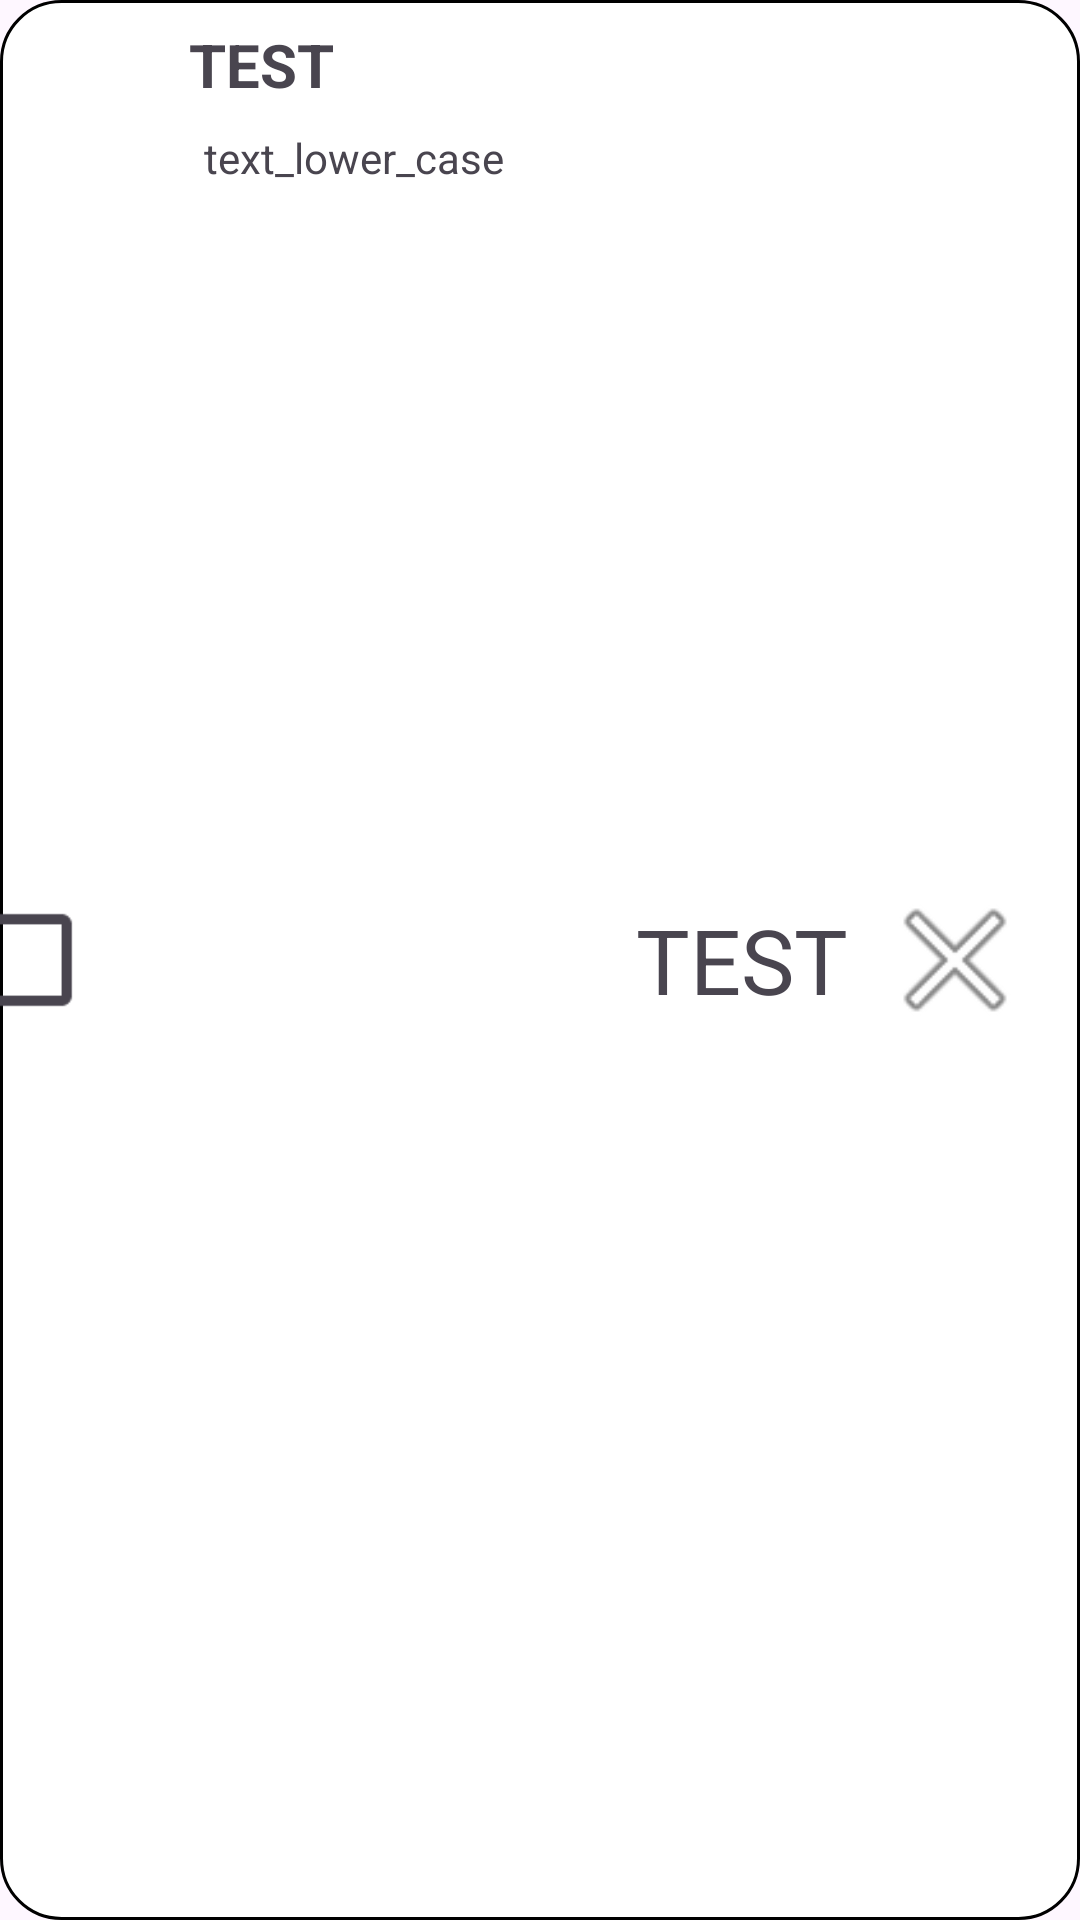

Here is an Android app screen rendered from its layout file. Give the layout XML and the strings, colors and styles it references.
<!-- AndroidManifest.xml: application theme Theme.MyApplication -->
<!-- res/layout/day_item_view.xml -->
<LinearLayout xmlns:android="http://schemas.android.com/apk/res/android"
    android:id="@+id/taskLinearLayoutId"
    android:layout_width="match_parent"
    android:layout_height="70dp"
    android:layout_margin="2dp"
    android:layout_marginTop="5dp"
    android:layout_marginBottom="5dp"
    android:background="@drawable/task_fragment_background"
    android:orientation="horizontal">

    <CheckBox
        android:id="@+id/checkBox"
        android:layout_width="0dp"
        android:layout_height="match_parent"
        android:layout_weight="2"
        android:scaleX="1.70"
        android:scaleY="1.70"/>

    <LinearLayout
        android:layout_width="0dp"
        android:layout_height="match_parent"
        android:layout_weight="6"
        android:orientation="vertical">

        <TextView
            android:id="@+id/textViewTitle"
            android:layout_width="wrap_content"
            android:layout_height="wrap_content"
            android:padding="8dp"
            android:layout_marginStart="2dp"
            android:textSize="20sp"
            android:textStyle="bold"
            android:text="@string/test"/>

        <TextView
            android:id="@+id/textViewDescription"
            android:layout_width="wrap_content"
            android:layout_height="wrap_content"
            android:layout_marginStart="15dp"
            android:textSize="14sp"
            android:text="@string/text_lower_case"/>

    </LinearLayout>

    <TextView
        android:layout_gravity="center_vertical"
        android:id="@+id/textViewTime"
        android:layout_width="0dp"
        android:layout_height="wrap_content"
        android:layout_weight="3"
        android:textSize="30sp"
        android:text="@string/test"/>

    <ImageButton
        android:id="@+id/imageButtonDelete"
        android:scaleX="1.7"
        android:scaleY="1.7"
        android:layout_width="0dp"
        android:layout_height="match_parent"
        android:layout_marginEnd="15dp"
        android:layout_weight="2"
        android:background="?android:attr/selectableItemBackground"
        android:src="@android:drawable/ic_menu_close_clear_cancel"
        android:contentDescription="@string/delete_button_description"/>
</LinearLayout>
<!-- resources referenced by this layout -->
<resources>
  <!-- drawable task_fragment_background (drawable) -->
  <?xml version="1.0" encoding="utf-8"?>
  <layer-list xmlns:android="http://schemas.android.com/apk/res/android">
      <item>
          <shape android:shape="rectangle">
              <solid android:color="@color/white" />
              <corners android:radius="20dp" />
              <stroke
                  android:width="1dp"
                  android:color="@color/black"/>
          </shape>
      </item>
      <item>
          <ripple android:color="?attr/colorControlHighlight">
              <item android:id="@android:id/mask">
                  <shape android:shape="rectangle">
                      <solid android:color="?attr/colorAccent" />
                      <corners android:radius="20dp" />
                  </shape>
              </item>
          </ripple>
      </item>
  </layer-list>
  <string name="delete_button_description">delete calendar</string>
  <string name="test">TEST</string>
  <string name="text_lower_case">text_lower_case</string>
  <style name="Theme.MyApplication" parent="Base.Theme.MyApplication" />
  <color name="white">#FFFFFFFF</color>
  <color name="black">#FF000000</color>
  <style name="Base.Theme.MyApplication" parent="Theme.Material3.DayNight.NoActionBar">
      </style>
</resources>
